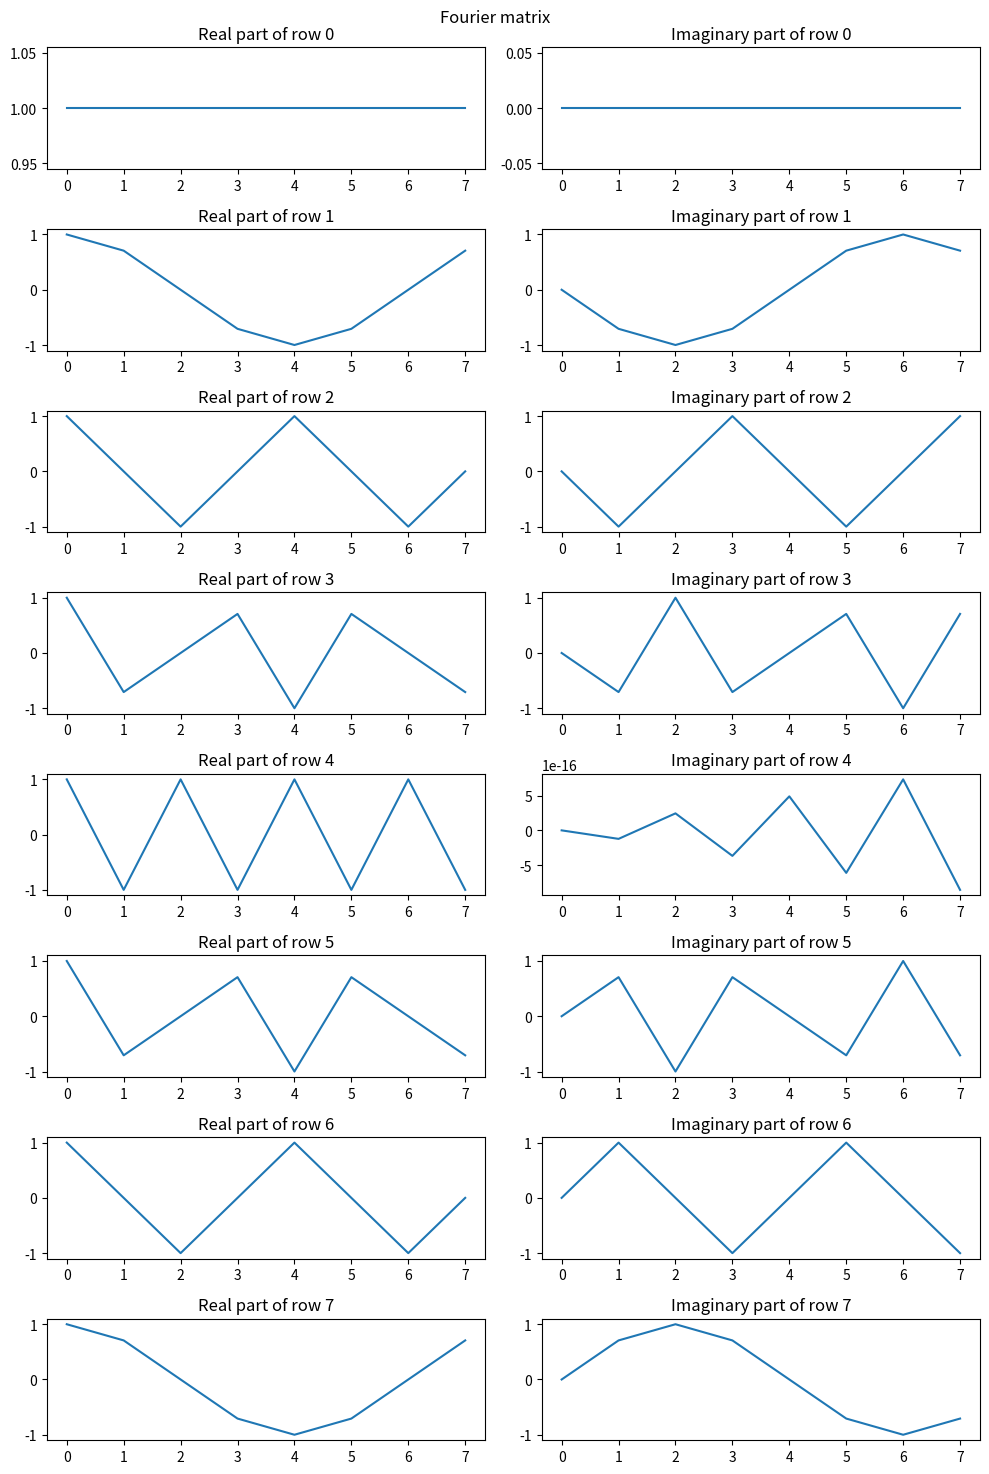

Here is the Python script that generated this plot: (Note: this script raises an exception after producing the figure.)
import numpy as np
import matplotlib.pyplot as plt


def sine_signal(f: int, t: np.ndarray, phase: float) -> np.ndarray:
    return np.sin(2 * np.pi * f * t + phase)

def cosine_signal(f: int, t: np.ndarray, amplitude: float) -> np.ndarray:
    return np.cos(2 * np.pi * f * t) * amplitude

def create_fourier_matrix(n: int) -> np.ndarray:
    fourier_matrix = np.zeros((n, n), dtype=complex)
    for i in range(n):
        for ii in range(n):
            fourier_matrix[i][ii] = np.exp(-2 * np.pi * 1j * i * ii / n)
    return fourier_matrix


def plot_fourier_matrix(F: np.ndarray) -> None:
    N = F.shape[0]
    fig, axs = plt.subplots(N, 2, figsize=(10, 15))
    fig.suptitle("Fourier matrix")

    for i in range(N):
        axs[i, 0].plot(np.real(F[i]))
        axs[i, 0].set_title(f"Real part of row {i}")
        axs[i, 1].plot(np.imag(F[i]))
        axs[i, 1].set_title(f"Imaginary part of row {i}")

    plt.tight_layout()

    path = 'plots/fourier_matrix'
    plt.savefig(path + '.png', bbox_inches='tight')
    plt.savefig(path + '.pdf', bbox_inches='tight')


def check_unitarity(F: np.ndarray) -> bool:
    F_H = np.conjugate(F.T)
    identity_check = np.dot(F, F_H)
    return np.allclose(identity_check, np.eye(F.shape[0]) * F.shape[0])


def ex_2_fig_1(f: int, time: np.ndarray, phase: float) -> None:

    sine_function = sine_signal(f, time, phase)

    real_part = sine_function * np.cos(-2 * np.pi * time)
    imaginary_part = sine_function * np.sin(-2 * np.pi * time)

    point = 620

    fig, ax = plt.subplots(1, 2)
    ax[0].axhline(y=0)
    ax[0].plot(time, sine_function)

    ax[0].plot(time[point], sine_function[point], color='red')
    ax[0].plot(2*[time[point]], [0, sine_function[point]], color='red')

    ax[1].axhline(y=0, color='black', linewidth='1')
    ax[1].axvline(x=0, color='black', linewidth='1')

    ax[1].plot(real_part[point], imaginary_part[point], color='red')
    ax[1].plot([0, real_part[point]], [0, imaginary_part[point]], color='red', linewidth=1.2)


    ax[1].scatter(real_part, imaginary_part, s=1)
    ax[1].set_xlabel('Real')
    ax[1].set_ylabel('Imaginary')
    ax[1].set_aspect('equal', adjustable='box')

    plt.tight_layout()
    path = 'plots/exercitiul2'
    plt.savefig(path + '.png', bbox_inches='tight')
    plt.savefig(path + '.pdf', bbox_inches='tight')


def ex_2_fig_2(f: int, time: np.ndarray, phase: float) -> None:
    sine_function = sine_signal(f, time, phase)

    omega_freq = [3, 5, 7, 9]

    fig, axs = plt.subplots(2, 2, figsize=(10, 10))

    for i, ax in enumerate(axs.flat):
        omega = omega_freq[i]
        real_part = sine_function * np.cos(-2 * np.pi * omega * time)
        imaginary_part = sine_function * np.sin(-2 * np.pi * omega * time)

        ax.axhline(y=0, color='black', linewidth=1)
        ax.axvline(x=0, color='black', linewidth=1)
        ax.set_xlabel('Real')
        ax.set_ylabel('Imaginary')
        ax.set_aspect('equal', adjustable='box')
        ax.title.set_text(f'ω = {omega}')

        ax.scatter(real_part, imaginary_part, s=1, label='Scatter')
        ax.plot(real_part, imaginary_part, color='red', label='Trajectory')

    plt.tight_layout()

    plt.savefig('plots/exercitiul2_2.png', bbox_inches='tight')
    plt.savefig('plots/exercitiul2_2.pdf', bbox_inches='tight')


def ex_3(freq: list[int], amplitude: list[float], time: np.ndarray) -> None:
    cosine_function_1 = cosine_signal(freq[0], time, amplitude[0])
    cosine_function_2 = cosine_signal(freq[1], time, amplitude[1])
    cosine_function_3 = cosine_signal(freq[2], time, amplitude[2])

    signal = cosine_function_1 + cosine_function_2 + cosine_function_3

    fig, axs = plt.subplots(2, 1, figsize=(10, 10))
    axs[0].plot(time, signal)

    fundamental_freq = signal.shape[0] // 400

    X = np.empty((400, 1), dtype=complex)
    frequencies = np.array((range(400))) * fundamental_freq

    for i, fr in enumerate(frequencies):
        X[i] = np.sum(signal * np.exp(-2 * np.pi * 1j * fr * time))

    axs[1].stem(frequencies[:30], np.abs(X)[:30])

    plt.savefig('plots/exercitiul3.png', bbox_inches='tight')
    plt.savefig('plots/exercitiul3.pdf', bbox_inches='tight')


def main():
    """
        Exercitiul 1
    """
    n = 8
    F = create_fourier_matrix(n)
    plot_fourier_matrix(F)
    is_unitary = check_unitarity(F)

    if is_unitary:
        print("It's unitary")
    else:
        print("It's not unitary")

    """
        Exercitiul 2
    """

    ex_2_fig_1(7, np.linspace(0, 1, 1000), np.pi/2)

    ex_2_fig_2(7, np.linspace(0, 1, 1000), np.pi/2)


    """
        Exercitiul 3
    """

    ex_3([75, 5, 20], [3, 1.5, 3], np.linspace(0, 1, 2000))


if __name__ == '__main__':
    main()